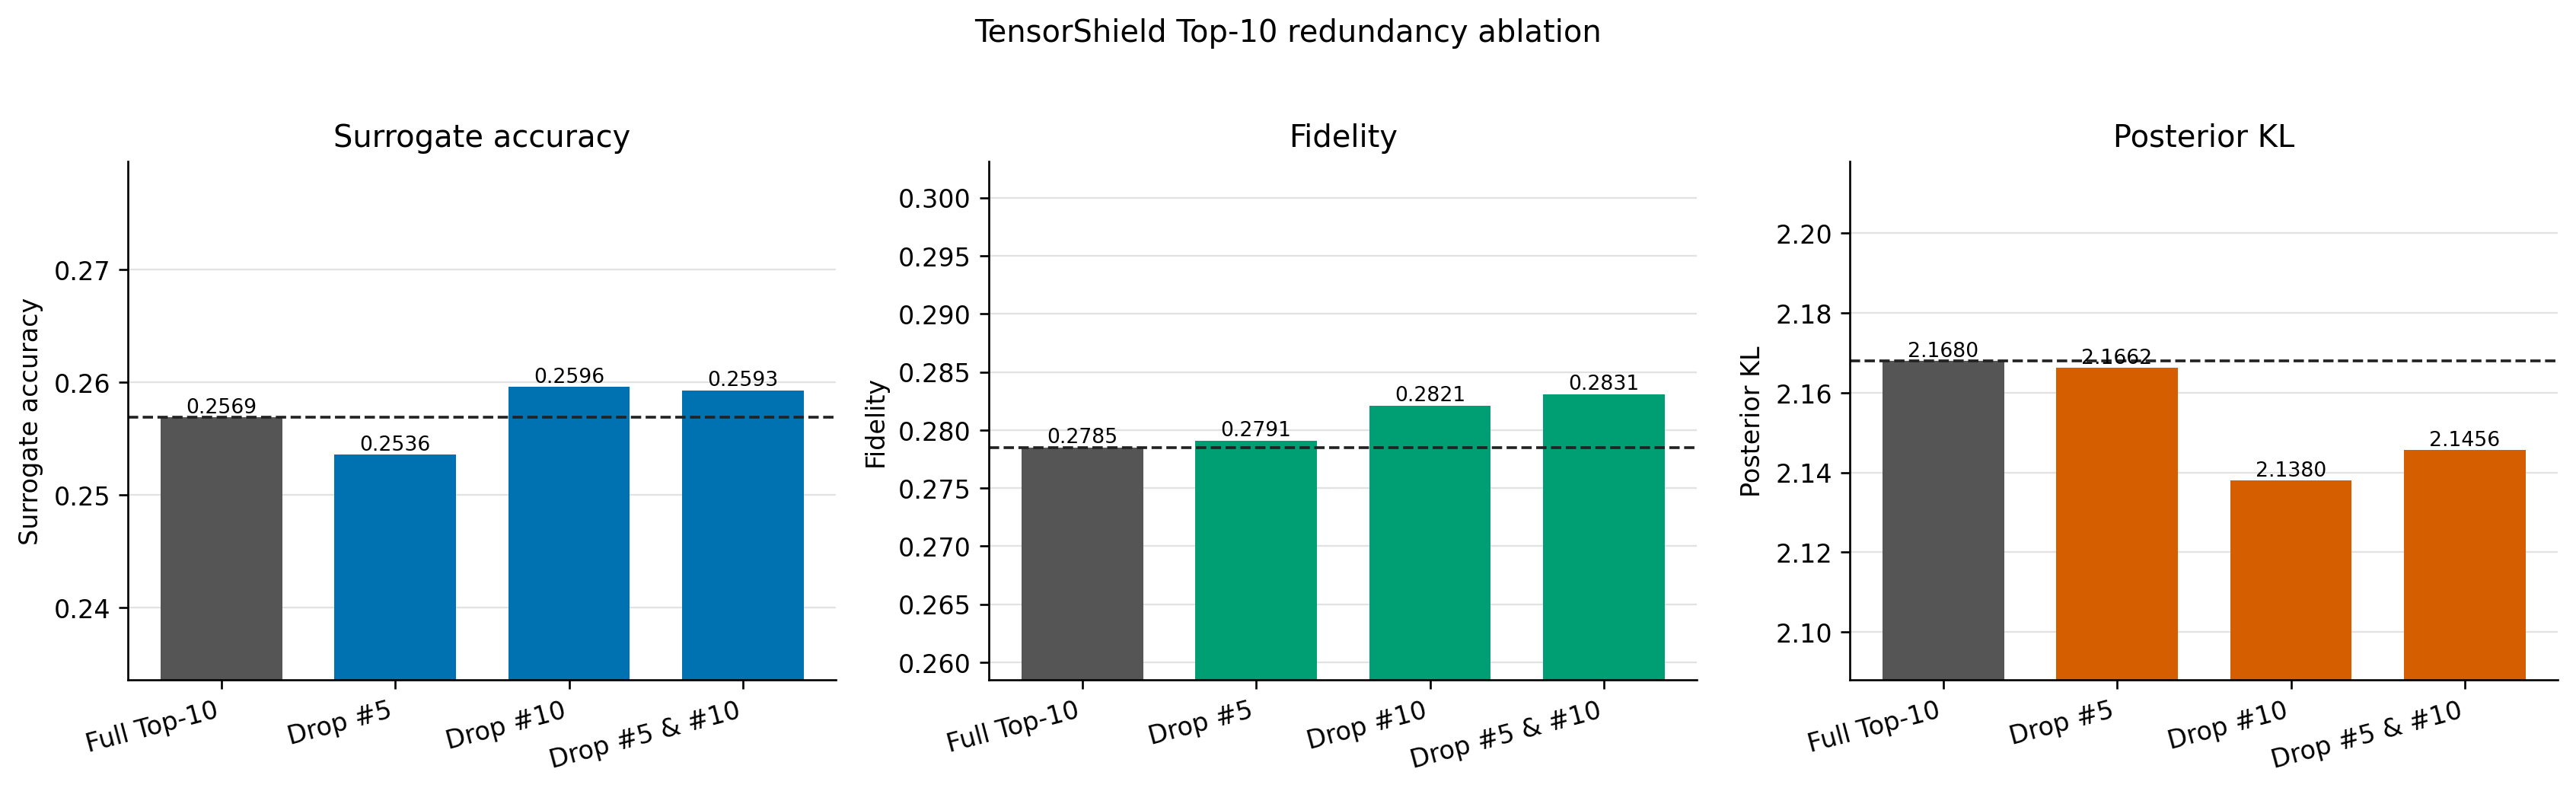

Source data for this figure (header and first rows):
case	origin	dropped_ranks	dropped_weights	protected_weight_count	protected_unit_count	protected_param_count	protected_param_ratio	surrogate_acc	fidelity	posterior_kl	accuracy_increase_vs_full	fidelity_increase_vs_full	posterior_kl_decrease_vs_full
full_top10	reused_prefix_curve			10	11	1009764	0.08993	0.2569	0.2785	2.168	0.0	0.0	0.0
drop_05	trained_ablation	5	layer1.1.conv2.weight	9	10	972900	0.08665	0.2536	0.2791	2.166	-0.0033	0.0006	0.001748
drop_10	reused_prefix_curve	10	layer2.1.conv2.weight	9	10	862308	0.0768	0.2596	0.2821	2.138	0.0027	0.0036	0.02997
drop_05_10	trained_ablation	5,10	layer1.1.conv2.weight,layer2.1.conv2.wei…	8	9	825444	0.07352	0.2593	0.2831	2.146	0.0024	0.0046	0.02232
